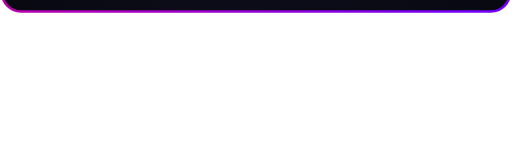
t = 0.00 s
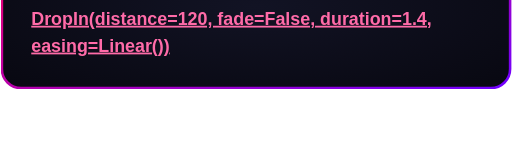
t = 0.70 s
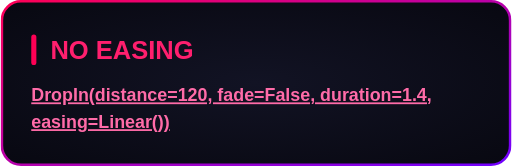
t = 1.40 s
t = 2.15 s: frame unchanged from t = 1.40 s, image omitted
t = 2.90 s: frame unchanged from t = 1.40 s, image omitted
t = 3.65 s: frame unchanged from t = 1.40 s, image omitted

The animated SVG that drew these frames (rendered in a browser with its animation timeline set to each time). Animation: 1 CSS @keyframes rule; one cycle of 4.40 s, repeats indefinitely.

<svg xmlns="http://www.w3.org/2000/svg" width="400" height="130" viewBox="0 0 400 130"><style>
@keyframes sequence-9b76c256 {
0% { opacity: 1; transform: translate(0px, -120px) rotate(0deg) scale(1, 1); animation-timing-function: linear; } 31.818082% { opacity: 1; transform: translate(0px, 0px) rotate(0deg) scale(1, 1); } 31.818182% { opacity: 1; transform: translate(0px, 0px) rotate(0deg) scale(1, 1); animation-timing-function: linear; } 100% { opacity: 1; transform: translate(0px, 0px) rotate(0deg) scale(1, 1); }
}
.sequence-9b76c256 {
  animation: sequence-9b76c256 4.4s linear 0s infinite both;
  transform-box: fill-box;
  transform-origin: center;
}
@media (prefers-reduced-motion: reduce) {
  .sequence-9b76c256 { animation: none; }
}
</style><g transform="translate(0 0)"><g class="sequence-9b76c256"><defs><radialGradient id="background" cx="0.5" cy="0.5" r="0.7"><stop offset="0" stop-color="#121324"/><stop offset="1" stop-color="#080811"/></radialGradient><linearGradient id="border" x1="0" y1="0" x2="1" y2="1"><stop offset="0" stop-color="#FF0055"/><stop offset="1" stop-color="#7000FF"/></linearGradient></defs><rect x="1" y="1" width="398" height="128" rx="15" fill="url(#background)" stroke="none" stroke-width="2"/><rect x="1" y="1" width="398" height="128" rx="15" fill="none" stroke="url(#border)" stroke-width="2"/><g font-family="Arial, Helvetica, sans-serif"><rect x="24.0" y="27.0" width="4" height="24.0" rx="2" fill="#FF0055"/><text x="39.0" y="46.0" font-size="20" fill="#FF1F6E" font-weight="700">NO EASING</text><text x="24.0" y="79.4" font-size="14" fill="#F2F2FF"><tspan fill="#FF6BA8" font-weight="700" text-decoration="underline">DropIn(distance=120, fade=False, duration=1.4,</tspan></text><text x="24.0" y="100.4" font-size="14" fill="#F2F2FF"><tspan fill="#FF6BA8" font-weight="700" text-decoration="underline">easing=Linear())</tspan></text></g></g></g></svg>
